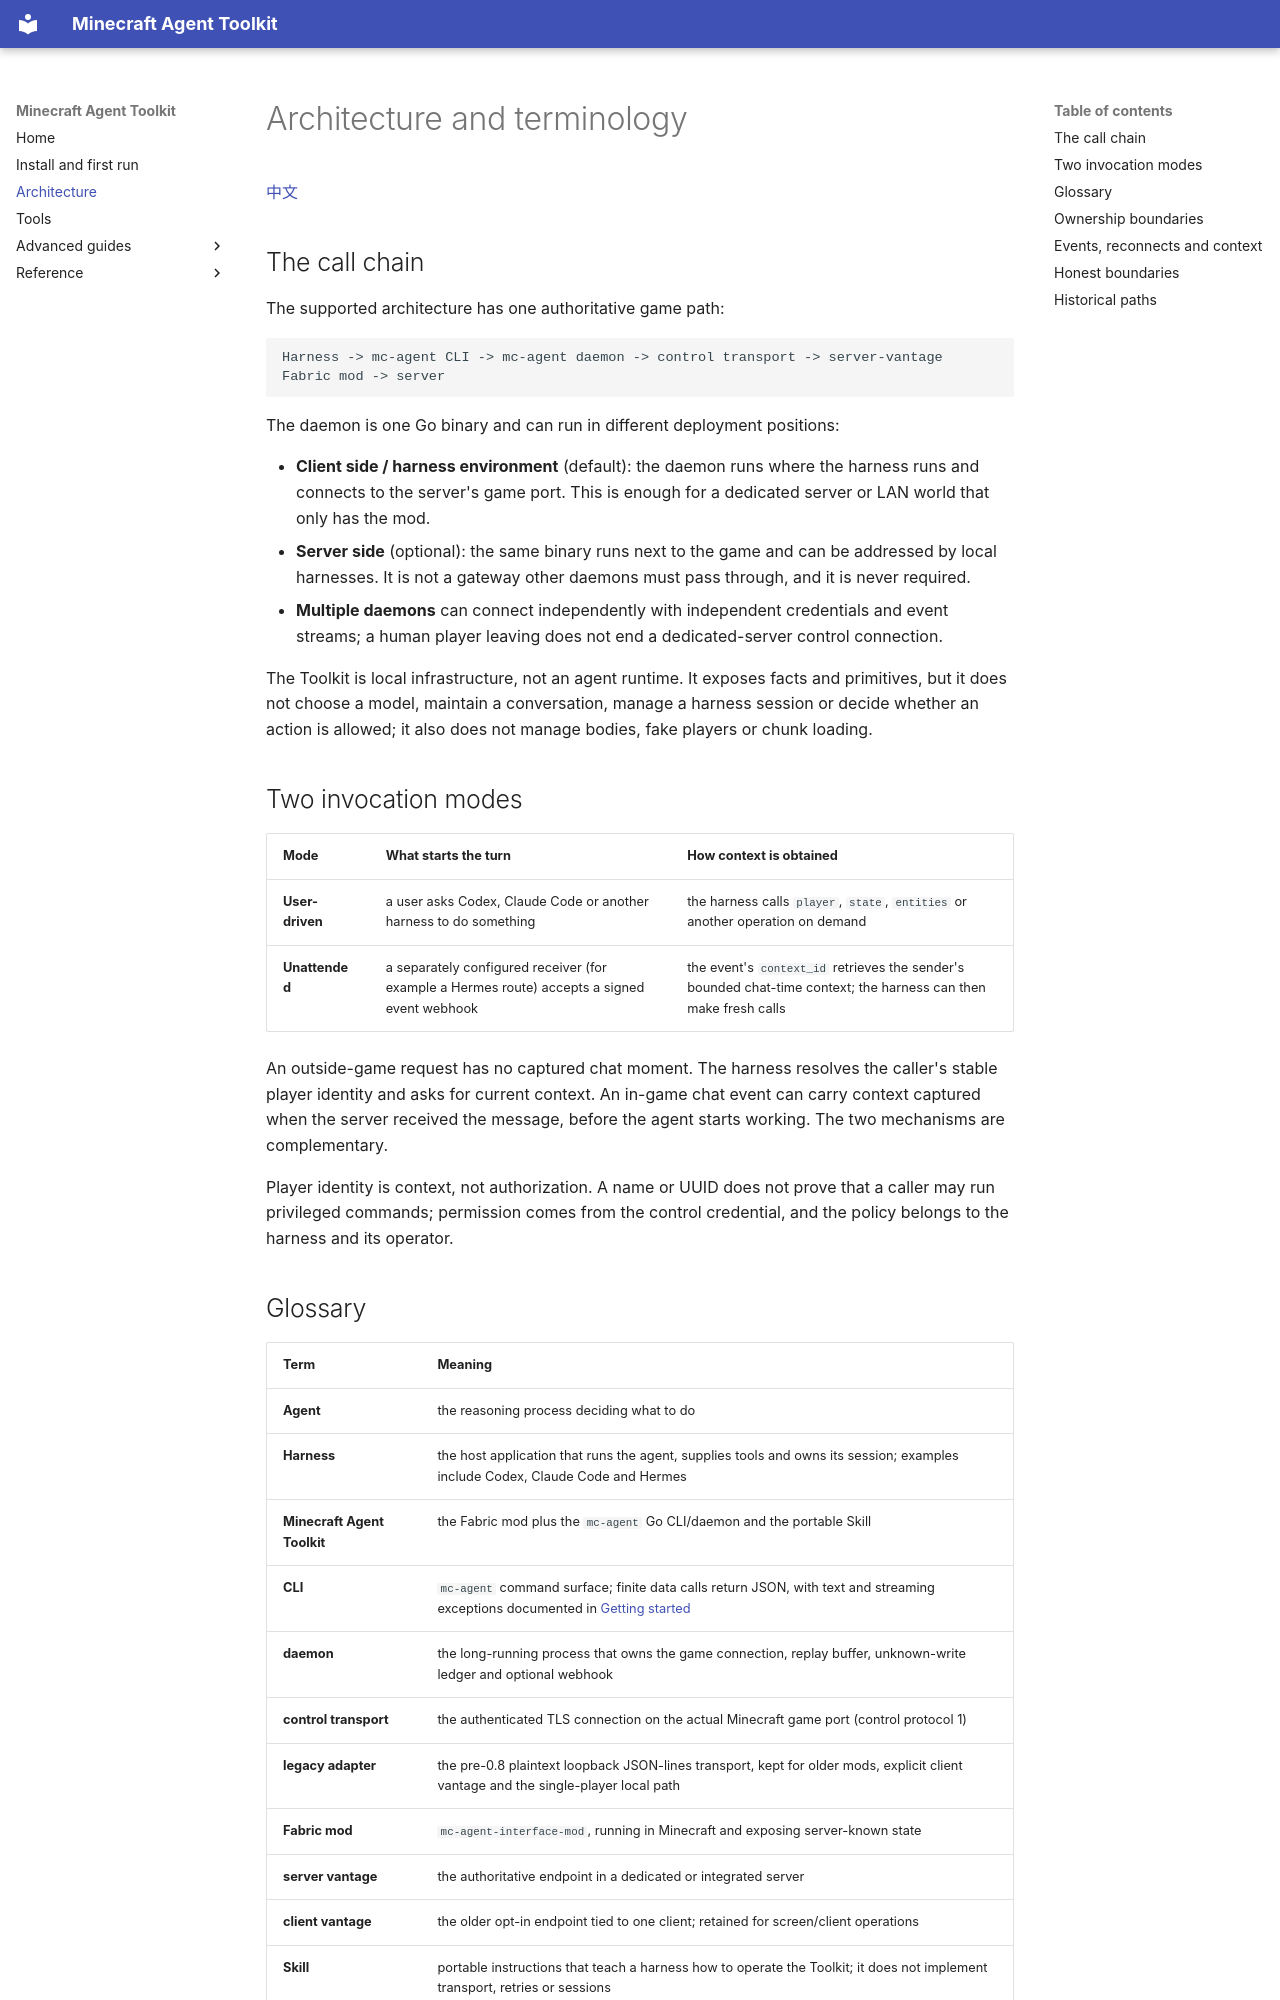

repository: guajun/mc-agent · page: concepts/index.html · generator: mkdocs

# Architecture and terminology

[中文](https://guajun.github.io/mc-agent/zh/concepts/)

## The call chain

The supported architecture has one authoritative game path:

```text
Harness -> mc-agent CLI -> mc-agent daemon -> control transport -> server-vantage Fabric mod -> server
```

The daemon is one Go binary and can run in different deployment positions:

- **Client side / harness environment** (default): the daemon runs where the
  harness runs and connects to the server's game port. This is enough for a
  dedicated server or LAN world that only has the mod.
- **Server side** (optional): the same binary runs next to the game and can be
  addressed by local harnesses. It is not a gateway other daemons must pass
  through, and it is never required.
- **Multiple daemons** can connect independently with independent credentials
  and event streams; a human player leaving does not end a dedicated-server
  control connection.

The Toolkit is local infrastructure, not an agent runtime. It exposes facts and
primitives, but it does not choose a model, maintain a conversation, manage a
harness session or decide whether an action is allowed; it also does not manage
bodies, fake players or chunk loading.

## Two invocation modes

| Mode | What starts the turn | How context is obtained |
| --- | --- | --- |
| **User-driven** | a user asks Codex, Claude Code or another harness to do something | the harness calls `player`, `state`, `entities` or another operation on demand |
| **Unattended** | a separately configured receiver (for example a Hermes route) accepts a signed event webhook | the event's `context_id` retrieves the sender's bounded chat-time context; the harness can then make fresh calls |

An outside-game request has no captured chat moment. The harness resolves the
caller's stable player identity and asks for current context. An in-game chat
event can carry context captured when the server received the message, before
the agent starts working. The two mechanisms are complementary.

Player identity is context, not authorization. A name or UUID does not prove
that a caller may run privileged commands; permission comes from the control
credential, and the policy belongs to the harness and its operator.
